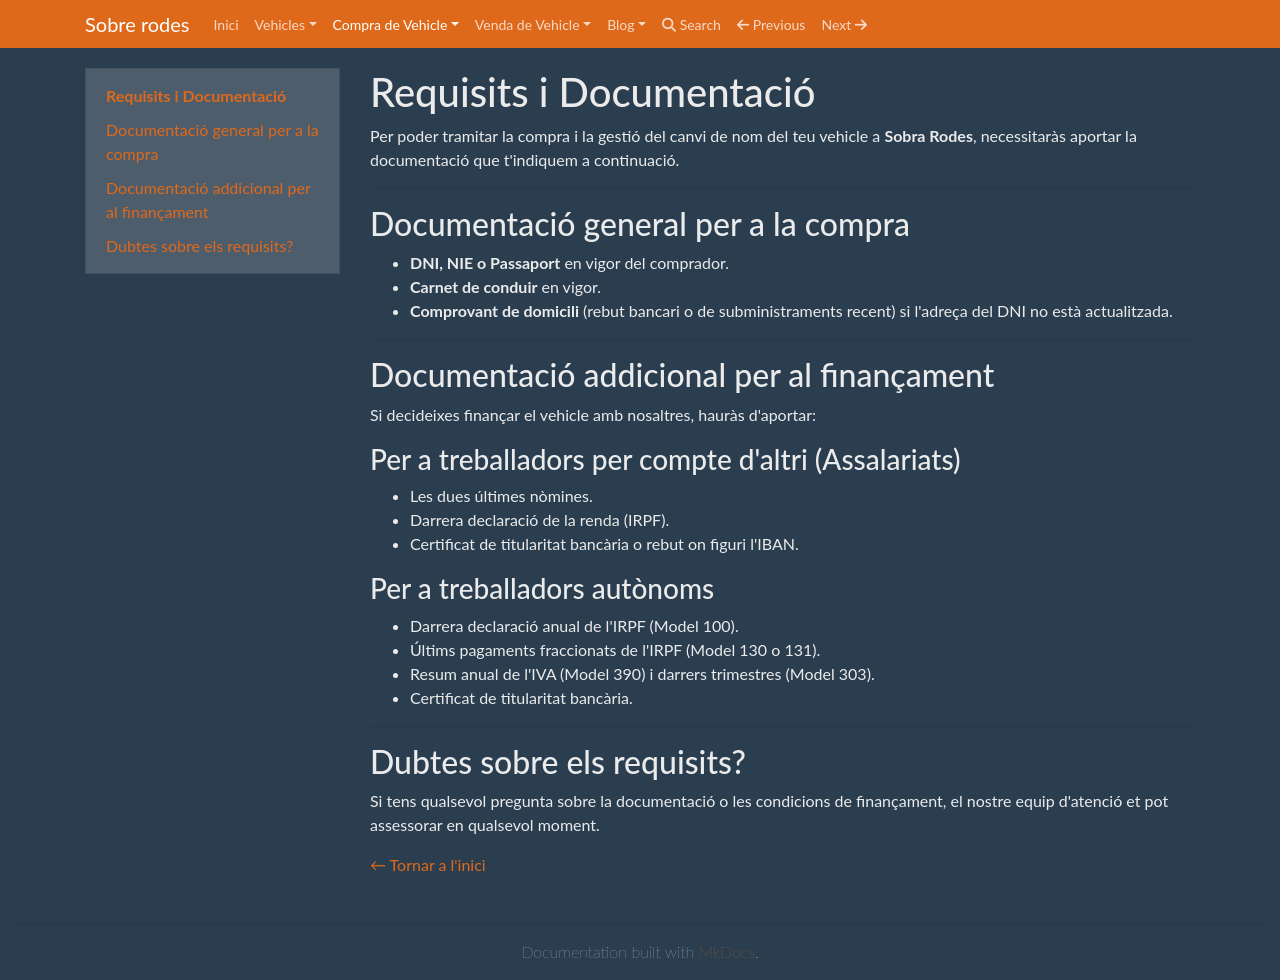

repository: laiaknt/web-estatica-Joan-Laia · page: compra_vehicle/requisits/index.html · generator: mkdocs

# Requisits i Documentació

Per poder tramitar la compra i la gestió del canvi de nom del teu vehicle a **Sobra Rodes**, necessitaràs aportar la documentació que t'indiquem a continuació.

---

## Documentació general per a la compra

* **DNI, NIE o Passaport** en vigor del comprador.
* **Carnet de conduir** en vigor.
* **Comprovant de domicili** (rebut bancari o de subministraments recent) si l'adreça del DNI no està actualitzada.

---

## Documentació addicional per al finançament

Si decideixes finançar el vehicle amb nosaltres, hauràs d'aportar:

### Per a treballadors per compte d'altri (Assalariats)
* Les dues últimes nòmines.
* Darrera declaració de la renda (IRPF).
* Certificat de titularitat bancària o rebut on figuri l'IBAN.

### Per a treballadors autònoms
* Darrera declaració anual de l'IRPF (Model 100).
* Últims pagaments fraccionats de l'IRPF (Model 130 o 131).
* Resum anual de l'IVA (Model 390) i darrers trimestres (Model 303).
* Certificat de titularitat bancària.

---

## Dubtes sobre els requisits?

Si tens qualsevol pregunta sobre la documentació o les condicions de finançament, el nostre equip d'atenció et pot assessorar en qualsevol moment.

[← Tornar a l'inici](index.md)
